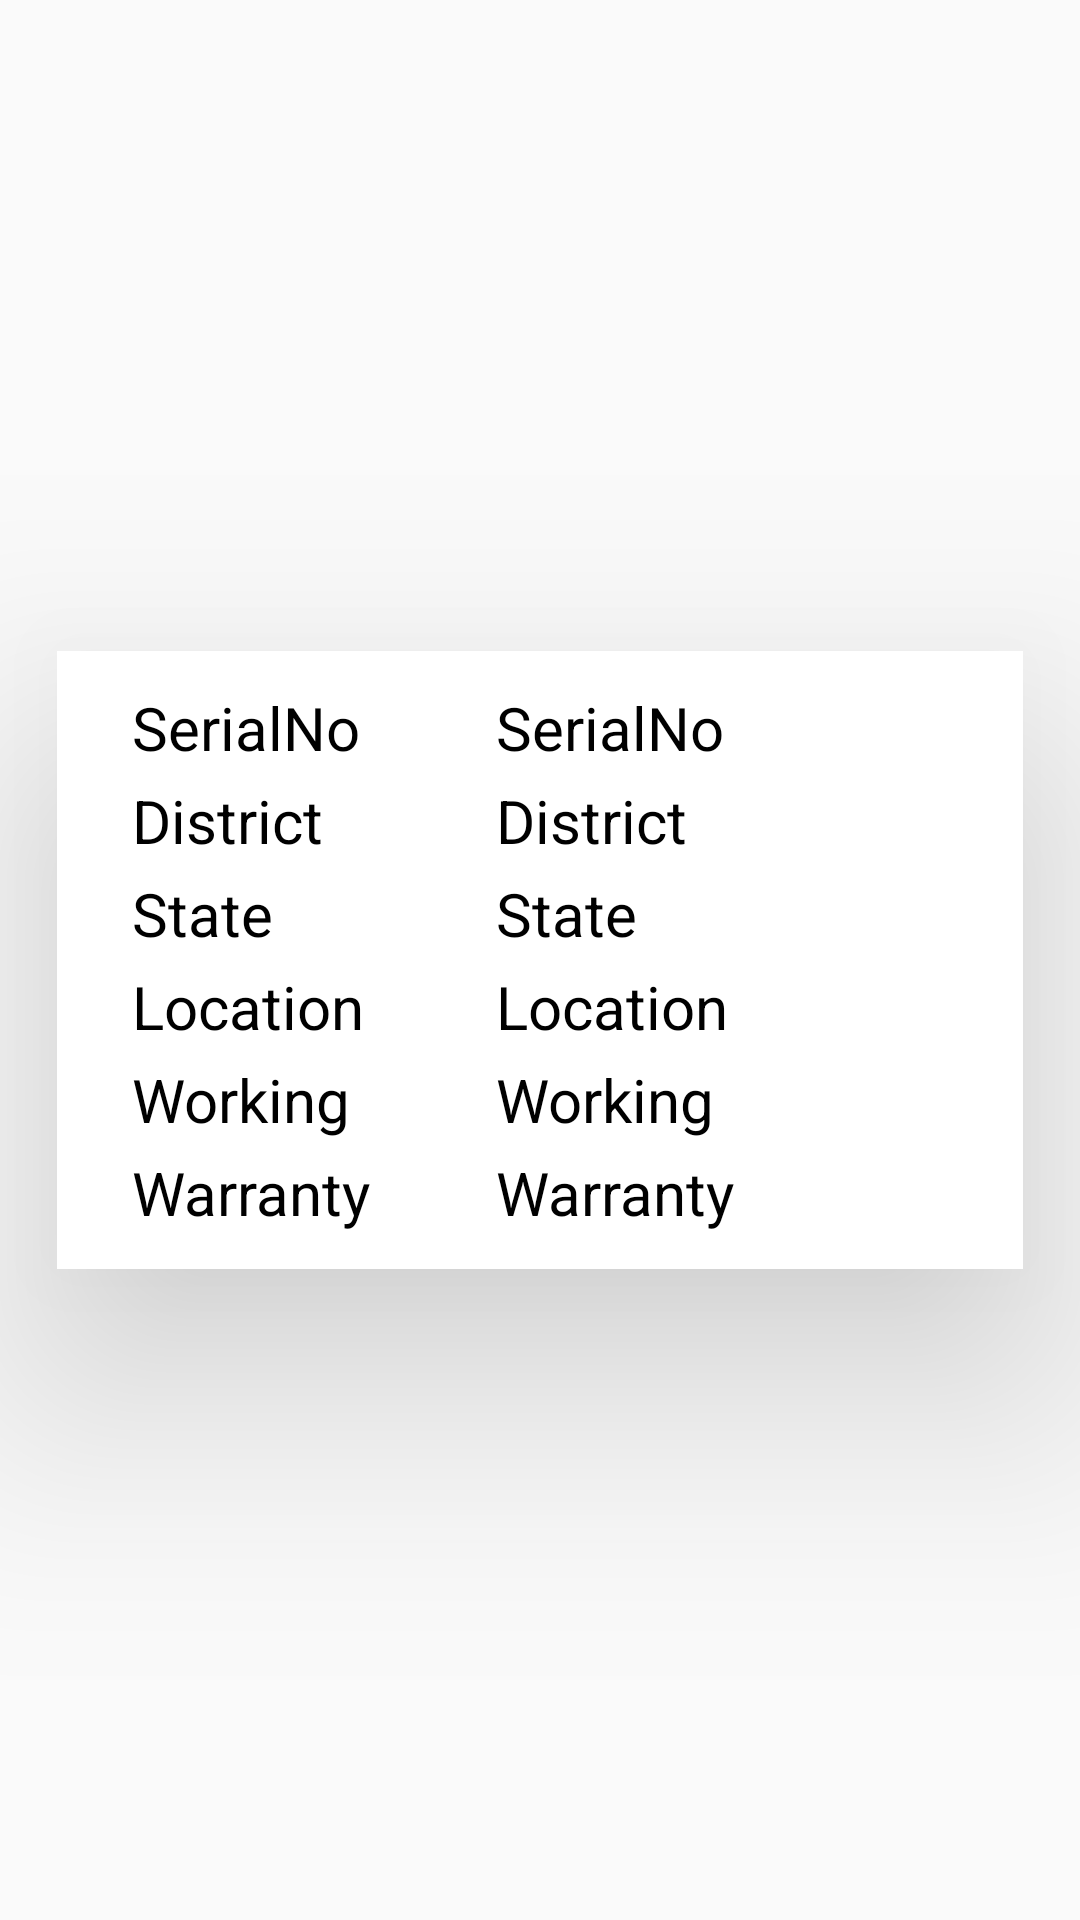

Android layout source for this screen:
<!-- AndroidManifest.xml: application theme AppTheme -->
<!-- res/layout/filter_adapter.xml -->
<?xml version="1.0" encoding="utf-8"?>
<androidx.constraintlayout.widget.ConstraintLayout xmlns:android="http://schemas.android.com/apk/res/android"
    android:layout_width="match_parent"
    android:layout_height="wrap_content"
    xmlns:app="http://schemas.android.com/apk/res-auto">
    <LinearLayout
        android:background="@android:color/white"
        android:id="@+id/calllog"
        android:layout_width="match_parent"
        android:layout_height="wrap_content"
        android:focusable="true"
        android:weightSum="2"
        android:layout_marginStart="19dp"
        android:layout_marginEnd="19dp"
        android:layout_marginTop="10dp"
        android:layout_marginBottom="10dp"
        android:elevation="50dp"
        android:padding="4dp"
        android:clickable="true"
        android:foreground="?android:attr/selectableItemBackground"
        android:orientation="horizontal"
        app:layout_constraintTop_toTopOf="parent"
        app:layout_constraintEnd_toEndOf="parent"
        app:layout_constraintStart_toStartOf="parent"
        app:layout_constraintBottom_toBottomOf="parent">

        <RelativeLayout
            android:layout_width="wrap_content"
            android:layout_height="wrap_content"
            android:layout_gravity="center_vertical"
            android:orientation="vertical"
            android:layout_weight="1.1"
            android:elevation="2dp"
            android:padding="1dp"
            app:layout_constraintTop_toTopOf="parent"
            app:layout_constraintEnd_toEndOf="parent"
            app:layout_constraintStart_toStartOf="parent">


            <LinearLayout
                android:layout_width="match_parent"
                android:layout_height="wrap_content"
                android:orientation="horizontal"
                app:layout_constraintTop_toTopOf="parent"
                app:layout_constraintEnd_toEndOf="parent"
                app:layout_constraintStart_toStartOf="parent">

                <LinearLayout
                    android:layout_width="match_parent"
                    android:layout_height="wrap_content"
                    android:layout_marginTop="5dp"
                    android:layout_marginBottom="5dp"
                    android:layout_marginStart="20dp"
                    android:layout_marginEnd="40dp"
                    android:orientation="vertical"
                    app:layout_constraintTop_toTopOf="parent"
                    app:layout_constraintEnd_toEndOf="parent"
                    app:layout_constraintStart_toStartOf="parent">

                    <TextView
                        android:layout_width="wrap_content"
                        android:layout_height="wrap_content"
                        android:layout_marginTop="2dp"
                        android:layout_marginBottom="2dp"
                        android:text="@string/serialno"
                        android:textColor="@android:color/black"
                        android:textSize="20sp" />
                    <TextView
                        android:layout_width="wrap_content"
                        android:layout_height="wrap_content"
                        android:layout_marginTop="2dp"
                        android:layout_marginBottom="2dp"
                        android:text="@string/district"
                        android:textColor="@android:color/black"
                        android:textSize="20sp" />
                    <TextView
                        android:layout_width="wrap_content"
                        android:layout_height="wrap_content"
                        android:layout_marginTop="2dp"
                        android:layout_marginBottom="2dp"
                        android:text="@string/state"
                        android:textColor="@android:color/black"
                        android:textSize="20sp" />
                    <TextView
                        android:layout_width="wrap_content"
                        android:layout_height="wrap_content"
                        android:layout_marginTop="2dp"
                        android:layout_marginBottom="2dp"
                        android:text="@string/location"
                        android:textColor="@android:color/black"
                        android:textSize="20sp" />

                    <TextView
                        android:layout_width="wrap_content"
                        android:layout_height="wrap_content"
                        android:layout_marginTop="2dp"
                        android:layout_marginBottom="2dp"
                        android:text="@string/working"
                        android:textColor="@android:color/black"
                        android:textSize="20sp" />
                    <TextView
                        android:layout_width="wrap_content"
                        android:layout_height="wrap_content"
                        android:layout_marginTop="2dp"
                        android:layout_marginBottom="2dp"
                        android:text="@string/warranty"
                        android:textColor="@android:color/black"
                        android:textSize="20sp" />










                </LinearLayout>
            </LinearLayout>

        </RelativeLayout>
        <RelativeLayout
            android:layout_width="wrap_content"
            android:layout_height="wrap_content"
            android:layout_gravity="center_vertical"
            android:orientation="vertical"
            android:layout_weight=".5"
            android:elevation="2dp"
            android:padding="1dp"
            app:layout_constraintTop_toTopOf="parent"
            app:layout_constraintEnd_toEndOf="parent"
            app:layout_constraintStart_toStartOf="parent">


            <LinearLayout
                android:layout_width="match_parent"
                android:layout_height="wrap_content"
                android:orientation="vertical"
                app:layout_constraintTop_toTopOf="parent"
                app:layout_constraintEnd_toEndOf="parent"
                app:layout_constraintStart_toStartOf="parent">

                <LinearLayout
                    android:layout_width="match_parent"
                    android:layout_height="wrap_content"
                    android:layout_marginTop="5dp"
                    android:layout_marginBottom="5dp"
                    android:orientation="vertical"
                    app:layout_constraintTop_toTopOf="parent"
                    app:layout_constraintEnd_toEndOf="parent"
                    app:layout_constraintStart_toStartOf="parent">

                    <TextView
                        android:id="@+id/ser_txt"
                        android:layout_width="wrap_content"
                        android:layout_height="wrap_content"
                        android:layout_marginEnd="30dp"
                        android:layout_marginTop="2dp"
                        android:layout_marginBottom="2dp"
                        android:text="@string/serialno"
                        android:textColor="@android:color/black"
                        android:textSize="20sp" />
                    <TextView
                        android:id="@+id/dis_txt"
                        android:layout_width="wrap_content"
                        android:layout_height="wrap_content"
                        android:layout_marginTop="2dp"
                        android:layout_marginBottom="2dp"
                        android:text="@string/district"
                        android:textColor="@android:color/black"
                        android:textSize="20sp" />
                    <TextView
                        android:id="@+id/sta_txt"
                        android:layout_width="wrap_content"
                        android:layout_height="wrap_content"
                        android:layout_marginTop="2dp"
                        android:layout_marginBottom="2dp"
                        android:text="@string/state"
                        android:textColor="@android:color/black"
                        android:textSize="20sp" />
                    <TextView
                        android:id="@+id/loc_txt"
                        android:layout_width="wrap_content"
                        android:layout_height="wrap_content"
                        android:layout_marginTop="2dp"
                        android:layout_marginBottom="2dp"
                        android:text="@string/location"
                        android:textColor="@android:color/black"
                        android:textSize="20sp" />

                    <TextView
                        android:id="@+id/work_txt"
                        android:layout_width="wrap_content"
                        android:layout_height="wrap_content"
                        android:layout_marginTop="2dp"
                        android:layout_marginBottom="2dp"
                        android:text="@string/working"
                        android:textColor="@android:color/black"
                        android:textSize="20sp" />
                    <TextView
                        android:id="@+id/war_txt"
                        android:layout_width="wrap_content"
                        android:layout_height="wrap_content"
                        android:layout_marginTop="2dp"
                        android:layout_marginBottom="2dp"
                        android:text="@string/warranty"
                        android:textColor="@android:color/black"
                        android:textSize="20sp" />

                    
                    
                    
                    
                    
                    

                    

                </LinearLayout>
            </LinearLayout>

        </RelativeLayout>

    </LinearLayout>

    <View
        android:layout_width="match_parent"
        android:layout_height="0.5dp"
        app:layout_constraintBottom_toBottomOf="@id/calllog"
        app:layout_constraintEnd_toEndOf="parent"
        app:layout_constraintStart_toStartOf="parent" />

</androidx.constraintlayout.widget.ConstraintLayout>
<!-- resources referenced by this layout -->
<resources>
  <string name="district">District</string>
  <string name="location">Location</string>
  <string name="serialno">SerialNo</string>
  <string name="state">State</string>
  <string name="warranty">Warranty</string>
  <string name="working">Working</string>
  <style name="AppTheme" parent="Theme.AppCompat.DayNight.NoActionBar">
          
          <item name="colorPrimaryDark">@color/colorPrimaryDark</item>
          <item name="colorPrimary">@color/colorPrimary</item>
          <item name="colorAccent">#070909</item>
      </style>
  <color name="colorPrimaryDark">#DEC53409</color>
  <color name="colorPrimary">#F2F3440F</color>
</resources>
